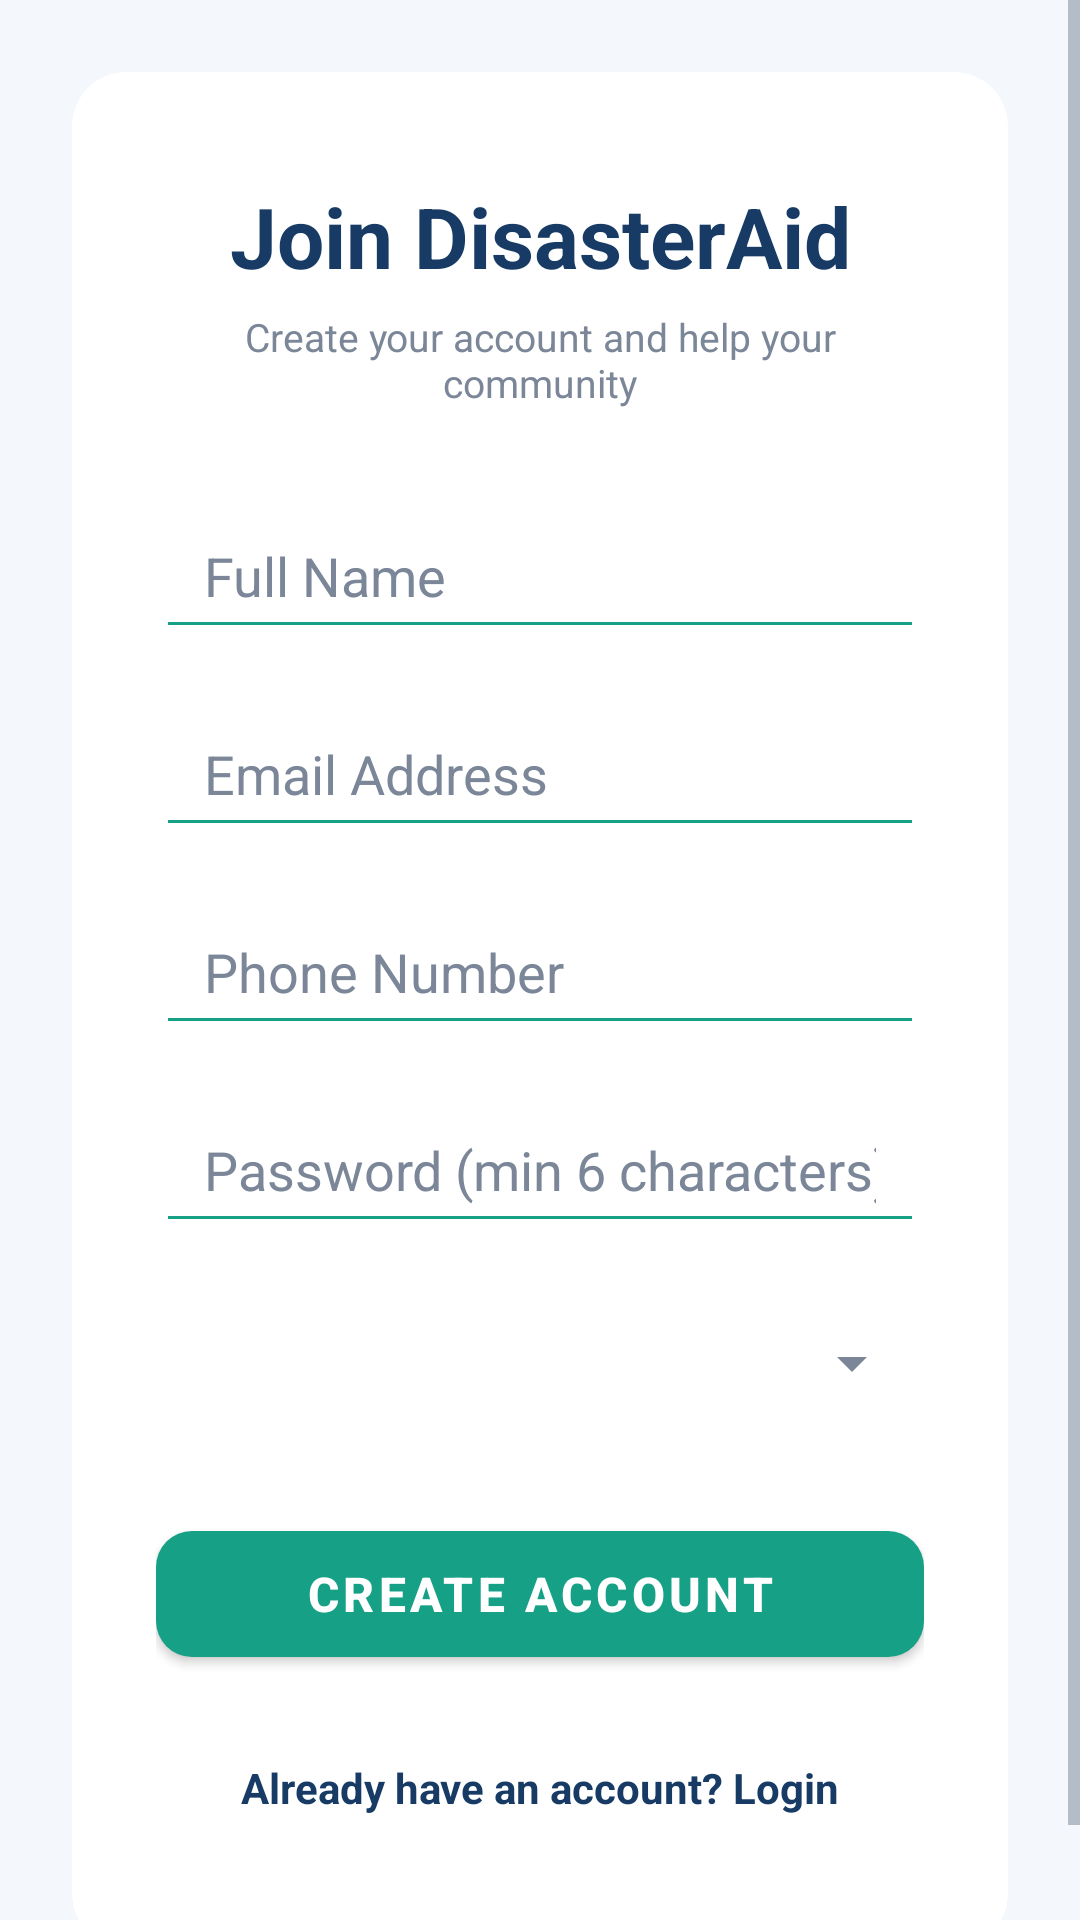

Write the Android layout XML for this screen, with the resource values it uses.
<!-- AndroidManifest.xml: application theme Theme.DisasterAid -->
<!-- res/layout/activity_register.xml -->
<?xml version="1.0" encoding="utf-8"?>
<ScrollView xmlns:android="http://schemas.android.com/apk/res/android"
    xmlns:app="http://schemas.android.com/apk/res-auto"
    android:layout_width="match_parent"
    android:layout_height="match_parent"
    android:background="#F4F7FB"
    android:fillViewport="true">

    <LinearLayout
        android:layout_width="match_parent"
        android:layout_height="wrap_content"
        android:orientation="vertical"
        android:gravity="center"
        android:padding="24dp">

        <androidx.cardview.widget.CardView
            android:layout_width="match_parent"
            android:layout_height="wrap_content"
            app:cardCornerRadius="18dp"
            app:cardElevation="2dp"
            app:cardBackgroundColor="#FFFFFF">

            <LinearLayout
                android:layout_width="match_parent"
                android:layout_height="wrap_content"
                android:orientation="vertical"
                android:padding="28dp">

                <TextView
                    android:layout_width="match_parent"
                    android:layout_height="wrap_content"
                    android:text="Join DisasterAid"
                    android:textSize="28sp"
                    android:textStyle="bold"
                    android:textColor="#173B64"
                    android:gravity="center"
                    android:layout_marginTop="8dp"/>

                <TextView
                    android:layout_width="match_parent"
                    android:layout_height="wrap_content"
                    android:text="Create your account and help your community"
                    android:textSize="13sp"
                    android:gravity="center"
                    android:textColor="#7B8798"
                    android:layout_marginTop="6dp"
                    android:layout_marginBottom="28dp"/>

                <EditText
                    android:id="@+id/etFullName"
                    android:layout_width="match_parent"
                    android:layout_height="52dp"
                    android:hint="Full Name"
                    android:inputType="textPersonName"
                    android:paddingHorizontal="16dp"
                    android:textColor="#243247"
                    android:textColorHint="#7B8798"
                    android:backgroundTint="#16A085"
                    android:layout_marginBottom="14dp"/>

                <EditText
                    android:id="@+id/etEmail"
                    android:layout_width="match_parent"
                    android:layout_height="52dp"
                    android:hint="Email Address"
                    android:inputType="textEmailAddress"
                    android:paddingHorizontal="16dp"
                    android:textColor="#243247"
                    android:textColorHint="#7B8798"
                    android:backgroundTint="#16A085"
                    android:layout_marginBottom="14dp"/>

                <EditText
                    android:id="@+id/etPhone"
                    android:layout_width="match_parent"
                    android:layout_height="52dp"
                    android:hint="Phone Number"
                    android:inputType="phone"
                    android:paddingHorizontal="16dp"
                    android:textColor="#243247"
                    android:textColorHint="#7B8798"
                    android:backgroundTint="#16A085"
                    android:layout_marginBottom="14dp"/>

                <EditText
                    android:id="@+id/etPassword"
                    android:layout_width="match_parent"
                    android:layout_height="52dp"
                    android:hint="Password (min 6 characters)"
                    android:inputType="textPassword"
                    android:paddingHorizontal="16dp"
                    android:textColor="#243247"
                    android:textColorHint="#7B8798"
                    android:backgroundTint="#16A085"
                    android:layout_marginBottom="14dp"/>

                <Spinner
                    android:id="@+id/spinnerRole"
                    android:layout_width="match_parent"
                    android:layout_height="52dp"
                    android:layout_marginBottom="24dp"/>

                <com.google.android.material.button.MaterialButton
                    android:id="@+id/btnRegister"
                    android:layout_width="match_parent"
                    android:layout_height="54dp"
                    android:text="Create Account"
                    android:textColor="#FFFFFF"
                    android:textSize="16sp"
                    android:textStyle="bold"
                    app:backgroundTint="#16A085"
                    app:cornerRadius="12dp"
                    app:elevation="2dp"/>

                <TextView
                    android:id="@+id/tvGoLogin"
                    android:layout_width="match_parent"
                    android:layout_height="wrap_content"
                    android:text="Already have an account? Login"
                    android:textColor="#173B64"
                    android:textStyle="bold"
                    android:textSize="14sp"
                    android:gravity="center"
                    android:padding="16dp"
                    android:layout_marginTop="12dp"/>

            </LinearLayout>
        </androidx.cardview.widget.CardView>

    </LinearLayout>
</ScrollView>
<!-- resources referenced by this layout -->
<resources>
  <style name="Theme.DisasterAid" parent="Base.Theme.DisasterAid" />
  <style name="Base.Theme.DisasterAid" parent="Theme.MaterialComponents.DayNight.NoActionBar">
  
          <item name="colorPrimary">@color/primary</item>
  
          <item name="colorPrimaryVariant">@color/primary</item>
  
          <item name="colorSecondary">@color/secondary</item>
  
          <item name="colorOnPrimary">@color/white</item>
  
          <item name="colorOnSecondary">@color/white</item>
  
          <item name="android:statusBarColor">@color/primary</item>
  
          <item name="android:navigationBarColor">@color/white</item>
  
          <item name="android:windowLightNavigationBar">true</item>
  
          <item name="android:windowLightStatusBar">false</item>
  
          <item name="android:windowBackground">@color/background</item>
  
          <item name="android:textColorPrimary">#243247</item>
          <item name="android:textColorSecondary">#7B8798</item>
          <item name="colorOnSurface">#243247</item>
          <item name="colorOnBackground">#243247</item>
      </style>
  <color name="primary">#173B64</color>
  <color name="secondary">#16A085</color>
  <color name="white">#FFFFFF</color>
  <color name="background">#F4F7FB</color>
</resources>
